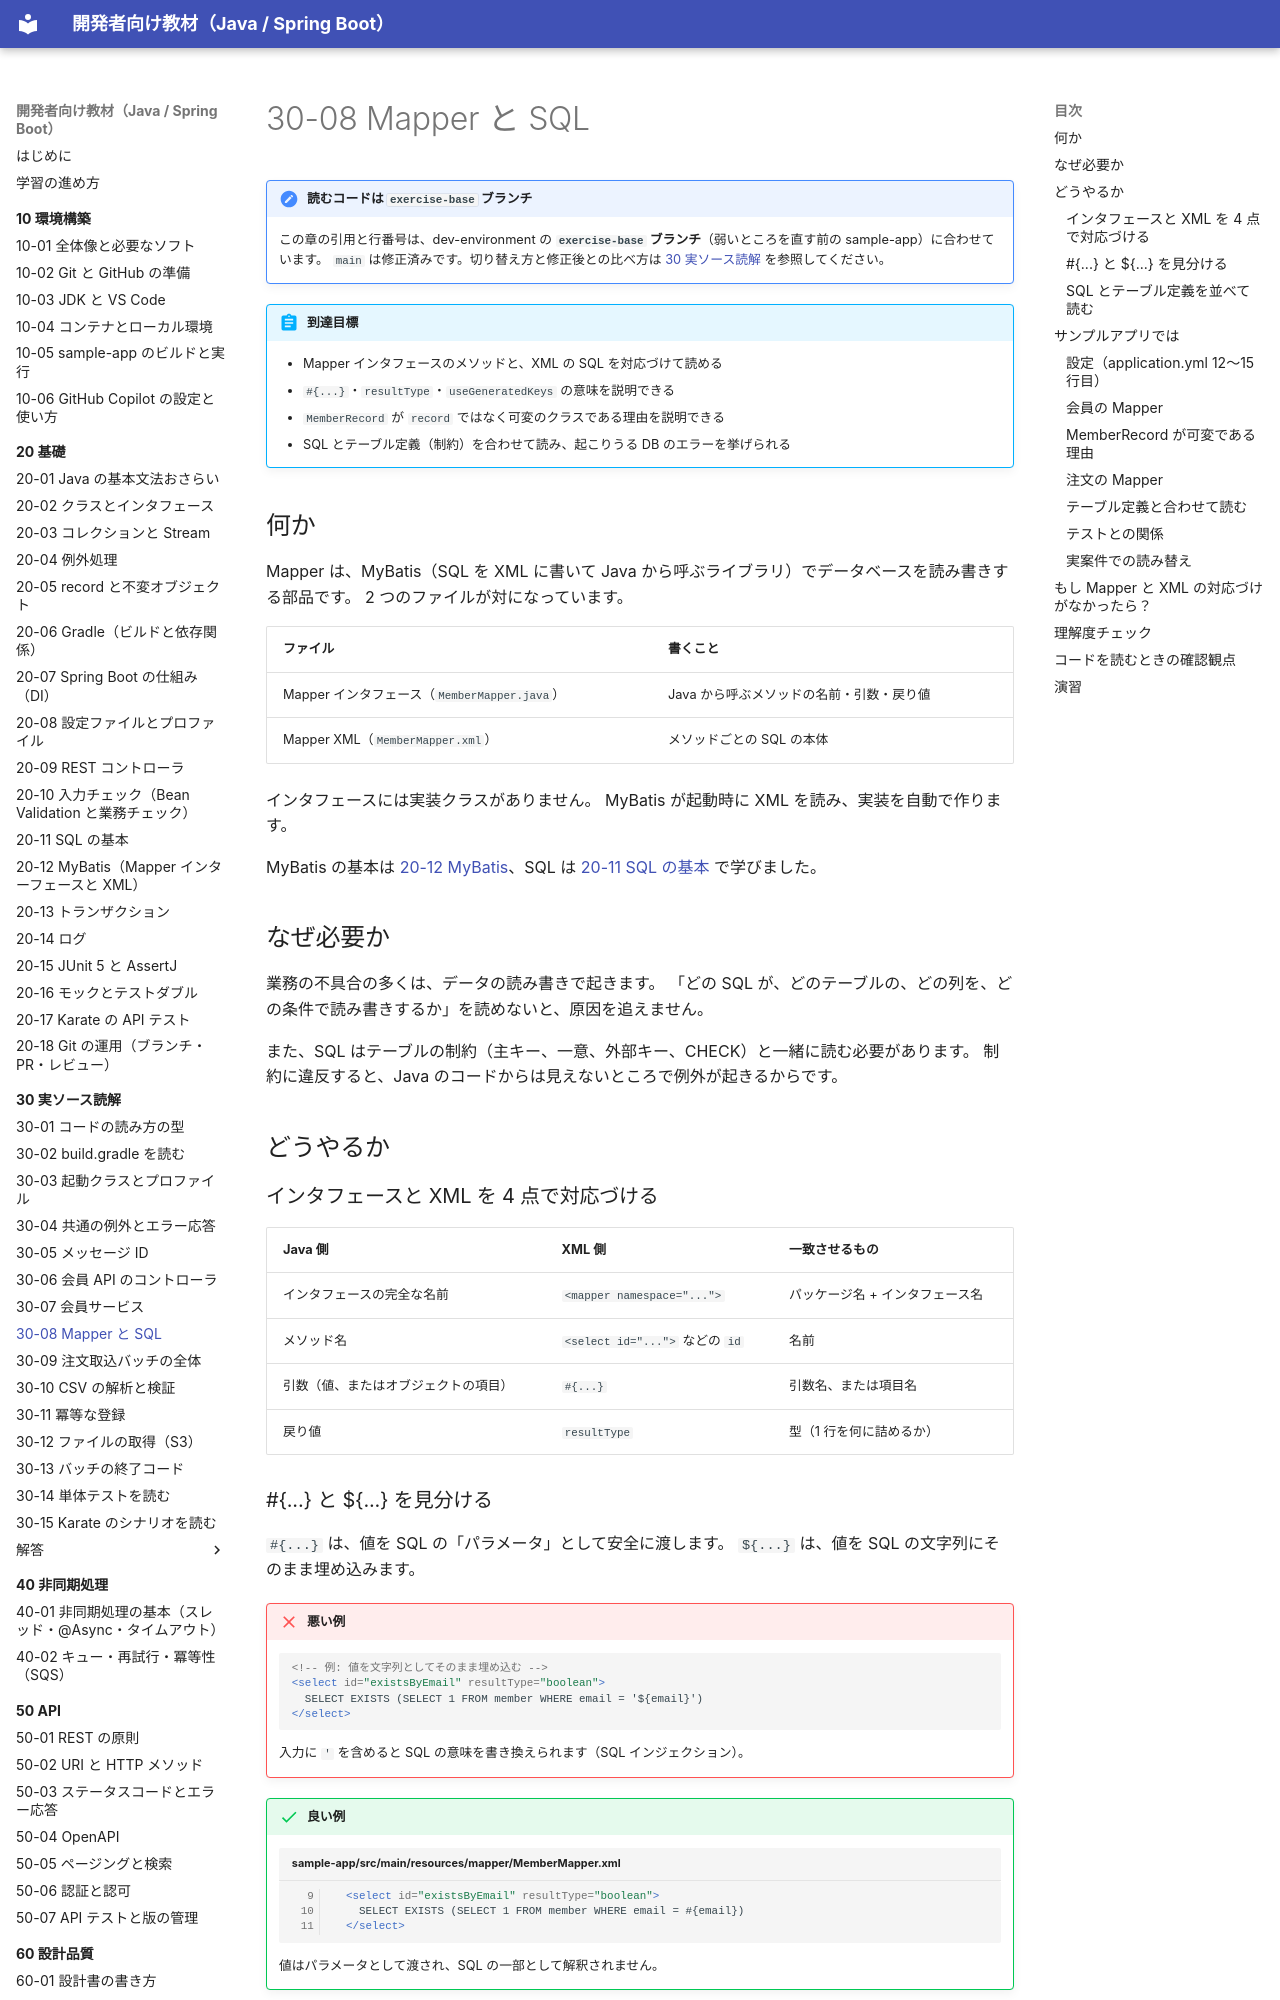

repository: shoyo-maya-bot/learning-materials · page: 30-reading/30-08-mapper-sql/index.html · generator: mkdocs

# 30-08 Mapper と SQL

!!! note "読むコードは `exercise-base` ブランチ"
    この章の引用と行番号は、dev-environment の **`exercise-base` ブランチ**（弱いところを直す前の sample-app）に合わせています。
    `main` は修正済みです。切り替え方と修正後との比べ方は [30 実ソース読解](index.md#exercise-base) を参照してください。

!!! abstract "到達目標"
    - Mapper インタフェースのメソッドと、XML の SQL を対応づけて読める
    - `#{...}`・`resultType`・`useGeneratedKeys` の意味を説明できる
    - `MemberRecord` が `record` ではなく可変のクラスである理由を説明できる
    - SQL とテーブル定義（制約）を合わせて読み、起こりうる DB のエラーを挙げられる

## 何か

Mapper は、MyBatis（SQL を XML に書いて Java から呼ぶライブラリ）でデータベースを読み書きする部品です。
2 つのファイルが対になっています。

| ファイル | 書くこと |
| --- | --- |
| Mapper インタフェース（`MemberMapper.java`） | Java から呼ぶメソッドの名前・引数・戻り値 |
| Mapper XML（`MemberMapper.xml`） | メソッドごとの SQL の本体 |

インタフェースには実装クラスがありません。
MyBatis が起動時に XML を読み、実装を自動で作ります。

MyBatis の基本は [20-12 MyBatis](../20-basics/20-12-mybatis.md)、SQL は [20-11 SQL の基本](../20-basics/20-11-sql.md) で学びました。

## なぜ必要か

業務の不具合の多くは、データの読み書きで起きます。
「どの SQL が、どのテーブルの、どの列を、どの条件で読み書きするか」を読めないと、原因を追えません。

また、SQL はテーブルの制約（主キー、一意、外部キー、CHECK）と一緒に読む必要があります。
制約に違反すると、Java のコードからは見えないところで例外が起きるからです。

## どうやるか

### インタフェースと XML を 4 点で対応づける

| Java 側 | XML 側 | 一致させるもの |
| --- | --- | --- |
| インタフェースの完全な名前 | `<mapper namespace="...">` | パッケージ名 + インタフェース名 |
| メソッド名 | `<select id="...">` などの `id` | 名前 |
| 引数（値、またはオブジェクトの項目） | `#{...}` | 引数名、または項目名 |
| 戻り値 | `resultType` | 型（1 行を何に詰めるか） |

### #{...} と ${...} を見分ける

`#{...}` は、値を SQL の「パラメータ」として安全に渡します。
`${...}` は、値を SQL の文字列にそのまま埋め込みます。

!!! failure "悪い例"
    ```xml
    <!-- 例: 値を文字列としてそのまま埋め込む -->
    <select id="existsByEmail" resultType="boolean">
      SELECT EXISTS (SELECT 1 FROM member WHERE email = '${email}')
    </select>
    ```
    入力に `'` を含めると SQL の意味を書き換えられます（SQL インジェクション）。

!!! success "良い例"
    <!-- src: sample-app/src/main/resources/mapper/MemberMapper.xml#L9-L11 @exercise-base -->
    ```xml title="sample-app/src/main/resources/mapper/MemberMapper.xml" linenums="9"
      <select id="existsByEmail" resultType="boolean">
        SELECT EXISTS (SELECT 1 FROM member WHERE email = #{email})
      </select>
    ```
    値はパラメータとして渡され、SQL の一部として解釈されません。

### SQL とテーブル定義を並べて読む

SQL を読んだら、対象のテーブルの定義を開きます。
サンプルアプリでは `dev-environment` の `local/db/init/01_schema.sql` です。
列ごとに「型・長さ」「NULL を許すか」「制約」を確かめ、Java 側の値が違反しうるかを考えます。

## サンプルアプリでは
